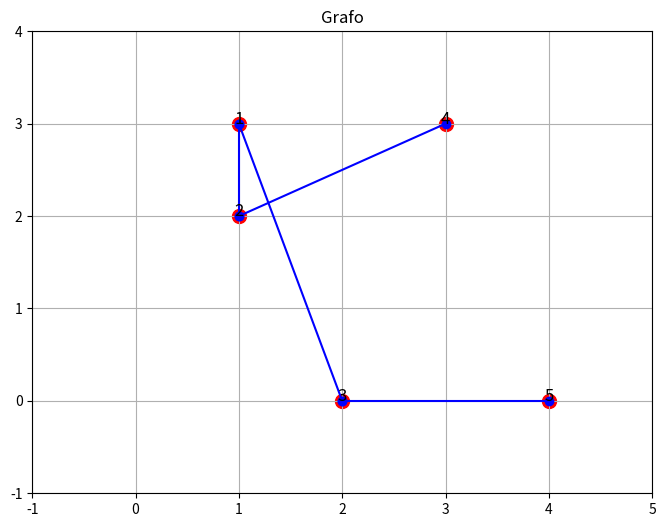
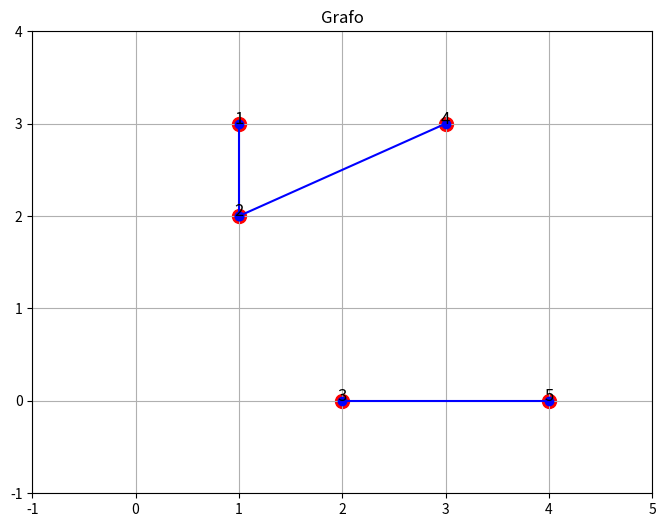
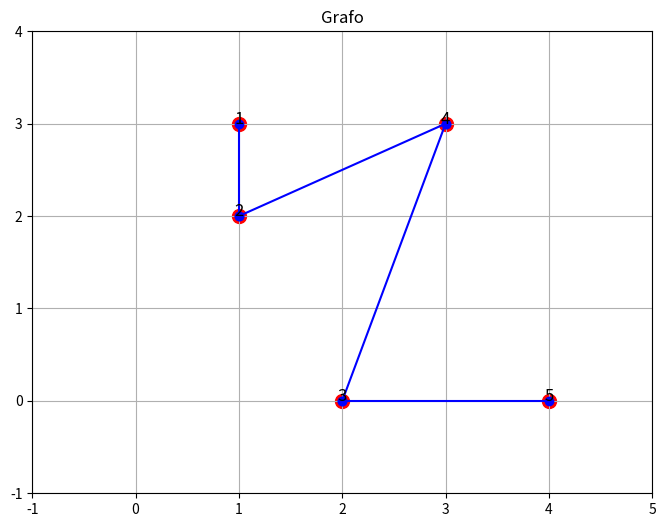
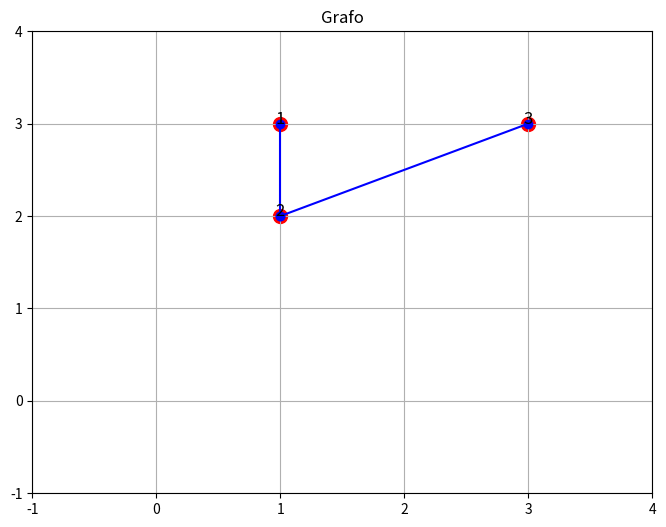

Generate these figures, in order, with matplotlib:
import numpy as np  # Importa o pacote numpy para trabalhar com números e tabelas
import matplotlib.pyplot as plt  # Importa a ferramenta para desenhar gráficos

#Cria uma tabela de zeros para representar o grafo (as conexões entre os pontos)
def cria_grafo(vertices):
    return np.zeros((vertices, vertices), dtype=int)  #Cria uma tabela com o número de pontos (vertices)

#Adiciona uma conexão (aresta) entre dois pontos (u e v)
def adiciona_aresta(grafo, u, v):
    #Verifica se os pontos existem
    if 1 <= u <= len(grafo) and 1 <= v <= len(grafo):
        #Adiciona a conexão (aresta) entre u e v
        grafo[u-1][v-1] = 1  #Marca a conexão do ponto u para o ponto v
        grafo[v-1][u-1] = 1  #Marca a conexão do ponto v para o ponto u (conexão nos dois sentidos)
    else:
        #Mostra erro se os pontos não existirem
        print(f"Erro: Vértices {u} ou {v} estão fora do intervalo.")

#Remove uma conexão (aresta) entre dois pontos
def remove_aresta(grafo, u, v):
    #Verifica se os pontos existem
    if 1 <= u <= len(grafo) and 1 <= v <= len(grafo):
        #Remove a conexão entre os dois pontos, voltando o valor a zero
        grafo[u-1][v-1] = 0  #Remove a conexão do ponto u para o ponto v
        grafo[v-1][u-1] = 0  #Remove a conexão do ponto v para o ponto u
    else:
        #Mostra erro se os pontos não existirem
        print(f"Erro: Vértices {u} ou {v} estão fora do intervalo.")

#Remove um ponto (e todas as suas conexões) do grafo
def remove_no(grafo, coordenadas, no):
    #Verifica se o ponto existe
    if 1 <= no <= len(grafo):
        #Remove as conexões do ponto
        grafo[no-1] = 0  #Remove todas as conexões do ponto na linha
        grafo[:, no-1] = 0  #Remove todas as conexões do ponto na coluna
        
        #Remove o ponto da tabela
        grafo = np.delete(grafo, no-1, axis=0)  #Remove a linha do ponto
        grafo = np.delete(grafo, no-1, axis=1)  #Remove a coluna do ponto
        coordenadas = np.delete(coordenadas, no-1, axis=0)  #Remove as coordenadas do ponto
        
        #Verifica se algum ponto ficou sem conexões e remove ele também
        i = 0
        while i < len(grafo):
            if np.sum(grafo[i]) == 0:  #Se o ponto não tiver nenhuma conexão
                grafo = np.delete(grafo, i, axis=0)  #Remove a linha do ponto
                grafo = np.delete(grafo, i, axis=1)  #Remove a coluna do ponto
                coordenadas = np.delete(coordenadas, i, axis=0)  #Remove as coordenadas
            else:
                i += 1  #Continua verificando o próximo ponto

        return grafo, coordenadas  #Devolve a tabela e as coordenadas atualizadas
    else:
        #Mostra erro se o ponto não existir
        print(f"Erro: Vértice {no} está fora do intervalo.")
        return grafo, coordenadas  #Devolve a tabela sem mudanças

#Mostra a tabela de conexões no terminal
def mostra_matriz(grafo):
    print("A matriz de adjacência é:")
    print(grafo)  #Mostra a tabela que mostra as conexões entre os pontos

#Mostra o grafo desenhado em um gráfico
def visualizar_grafo(grafo, coordenadas):
    plt.figure(figsize=(8, 6))  #Define o tamanho do gráfico
    vertices = len(grafo)  #Conta quantos pontos o grafo tem

    #Desenha as conexões do grafo
    for i in range(vertices):
        for j in range(i + 1, vertices):
            if grafo[i][j] == 1:  #Se existe uma conexão entre os pontos i e j
                #Desenha a linha conectando os dois pontos
                plt.plot([coordenadas[i][0], coordenadas[j][0]], 
                         [coordenadas[i][1], coordenadas[j][1]], 'bo-')  #Linha azul com pontos

    #Desenha os pontos como círculos vermelhos
    for i in range(vertices):
        plt.scatter(coordenadas[i][0], coordenadas[i][1], s=100, color='red')  #Desenha o ponto
        plt.text(coordenadas[i][0], coordenadas[i][1], str(i+1), fontsize=12, ha='center')  #Mostra o número do ponto

    #Ajusta o gráfico para mostrar todos os pontos
    plt.xlim(-1, max(coordenadas[:, 0]) + 1)  #Limita o eixo X
    plt.ylim(-1, max(coordenadas[:, 1]) + 1)  #Limita o eixo Y
    plt.title("Grafo")  #Dá o título ao gráfico
    plt.grid()  #Mostra uma grade no fundo do gráfico
    plt.show()  #Exibe o gráfico

#Cria um grafo com 5 pontos
num_vertices = 5
grafo = cria_grafo(num_vertices)

#Define as coordenadas dos pontos
coordenadas = np.array([
    (1, 3),   #Coordenadas do ponto 1
    (1, 2),   #Coordenadas do ponto 2
    (2, 0),   #Coordenadas do ponto 3
    (3, 3),   #Coordenadas do ponto 4
    (4, 0)    #Coordenadas do ponto 5
])

#Adiciona conexões entre os pontos
adiciona_aresta(grafo, 1, 2)  #Conecta o ponto 1 ao ponto 2
adiciona_aresta(grafo, 1, 3)  #Conecta o ponto 1 ao ponto 3
adiciona_aresta(grafo, 2, 4)  #Conecta o ponto 2 ao ponto 4
adiciona_aresta(grafo, 3, 5)  #Conecta o ponto 3 ao ponto 5

#Mostra a tabela de conexões e o grafo desenhado
mostra_matriz(grafo)  #Mostra a tabela de conexões
visualizar_grafo(grafo, coordenadas)  #Desenha o grafo

#Remove a conexão entre os pontos 1 e 3
remove_aresta(grafo, 1, 3)  #Remove a conexão entre o ponto 1 e o ponto 3
mostra_matriz(grafo)  #Mostra a tabela de conexões atualizada
visualizar_grafo(grafo, coordenadas)  #Desenha o grafo atualizado

#Adiciona uma conexão entre os pontos 3 e 4
adiciona_aresta(grafo, 3, 4)  #Conecta o ponto 3 ao ponto 4
visualizar_grafo(grafo, coordenadas)  #Desenha o grafo com a nova conexão

#Remove o ponto 3 e suas conexões
grafo, coordenadas = remove_no(grafo, coordenadas, 3)  #Remove o ponto 3
mostra_matriz(grafo)  #Mostra a tabela de conexões após a remoção
visualizar_grafo(grafo, coordenadas)  #Desenha o grafo atualizado sem o ponto 3
